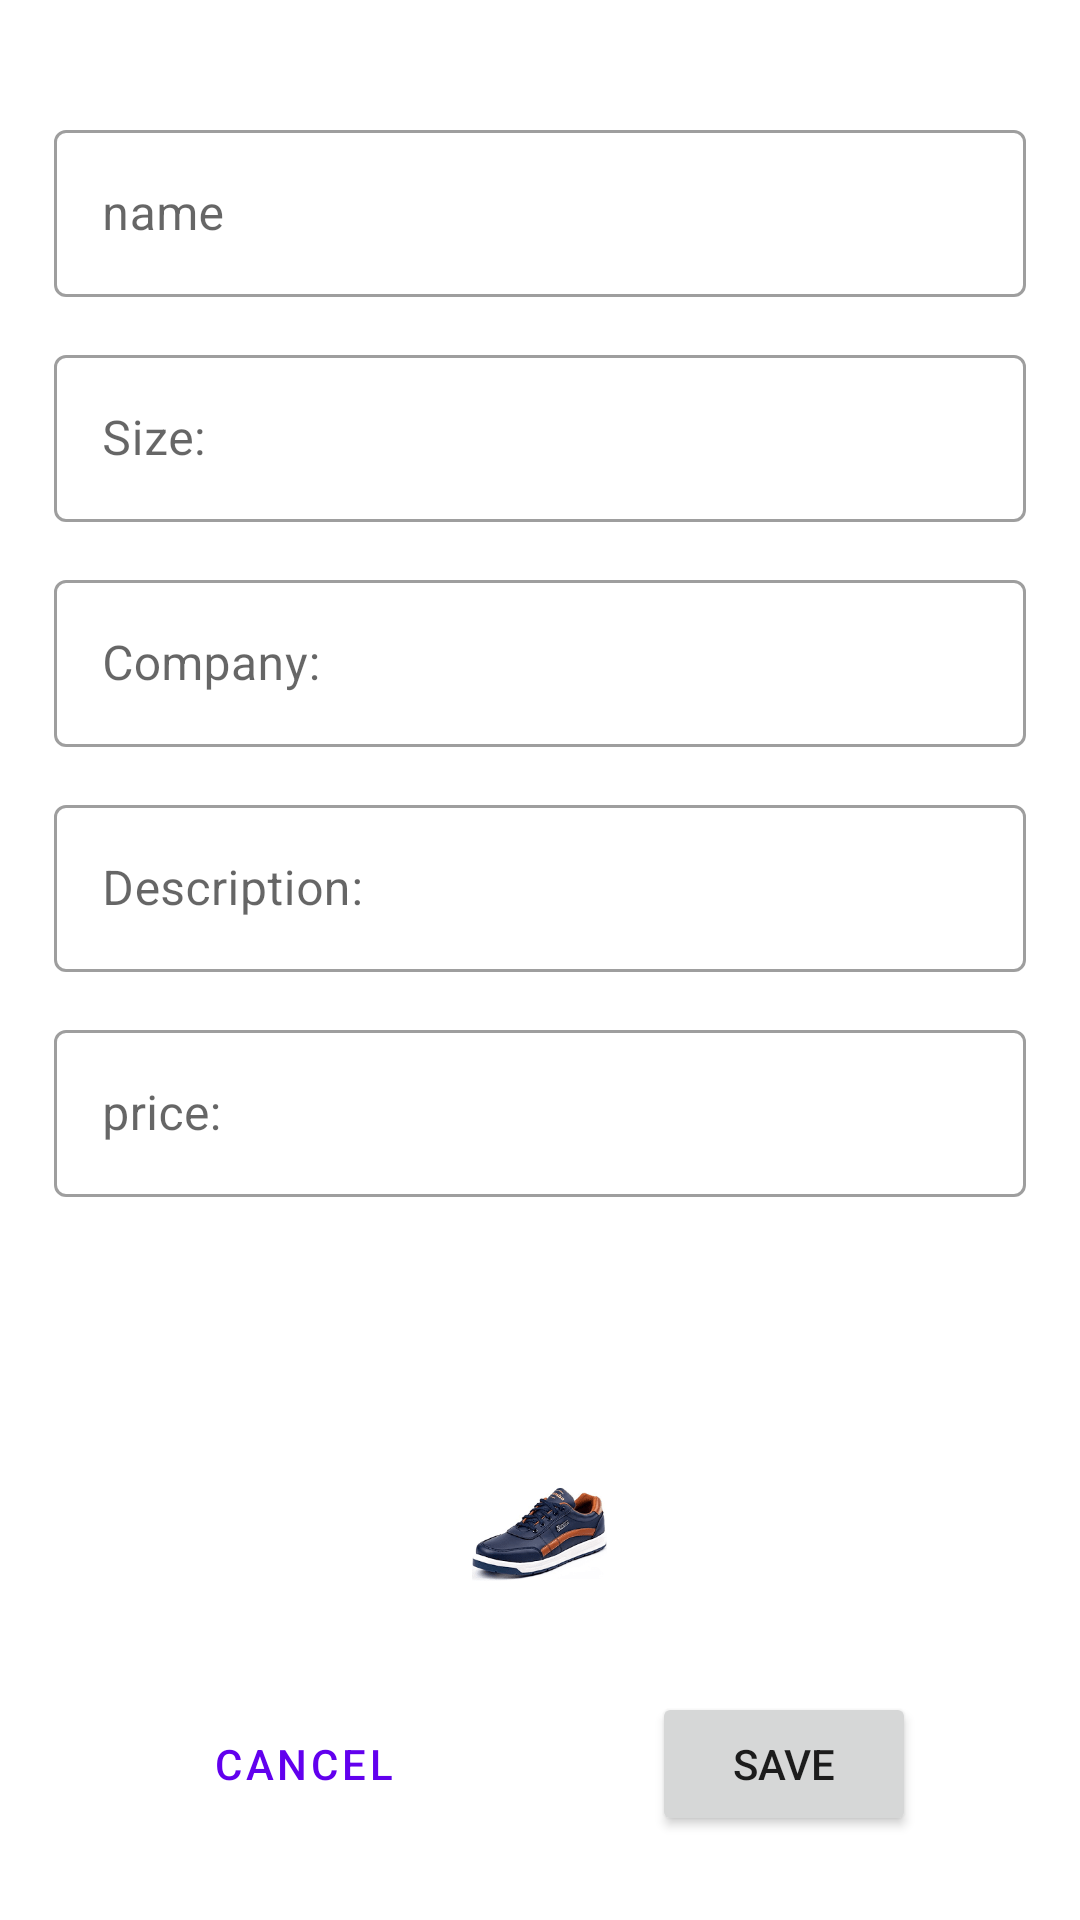

Android layout source for this screen:
<!-- AndroidManifest.xml: application theme Theme.ShoeAppFirstSubmission -->
<!-- res/layout/fragment_shoe_details.xml -->
<?xml version="1.0" encoding="utf-8"?>
<layout xmlns:android="http://schemas.android.com/apk/res/android">

    <data>
        <variable
            name="shoe_list_details"
            type="com.example.shoesstore.model.ShoeListData" />
    </data>

    
    <LinearLayout
        android:layout_width="match_parent"
        android:layout_height="match_parent"
        android:gravity="center"
        android:orientation="vertical"
        android:padding="18dp">

        <com.google.android.material.textfield.TextInputLayout
            android:id="@+id/name_tv"
            style="@style/Widget.MaterialComponents.TextInputLayout.OutlinedBox"
            android:layout_width="match_parent"
            android:layout_height="wrap_content"
            android:layout_marginTop="20dp"
            android:hint="@string/name">

            <com.google.android.material.textfield.TextInputEditText
                android:id="@+id/name_et"
                android:layout_width="match_parent"
                android:text=""
                android:layout_height="wrap_content" />
        </com.google.android.material.textfield.TextInputLayout>

        <com.google.android.material.textfield.TextInputLayout
            android:id="@+id/size_tv"
            style="@style/Widget.MaterialComponents.TextInputLayout.OutlinedBox"
            android:layout_width="match_parent"
            android:layout_height="wrap_content"
            android:layout_marginTop="14dp"
            android:hint="@string/size">

            <com.google.android.material.textfield.TextInputEditText
                android:id="@+id/size_et"
                android:layout_width="match_parent"
                android:text=""

                android:layout_height="wrap_content" />

        </com.google.android.material.textfield.TextInputLayout>

        <com.google.android.material.textfield.TextInputLayout
            android:id="@+id/company_tv"
            style="@style/Widget.MaterialComponents.TextInputLayout.OutlinedBox"
            android:layout_width="match_parent"
            android:layout_height="wrap_content"
            android:layout_marginTop="14dp"
            android:hint="@string/company">

            <com.google.android.material.textfield.TextInputEditText
                android:id="@+id/company_et"
                android:layout_width="match_parent"
                android:text=""

                android:layout_height="wrap_content" />

        </com.google.android.material.textfield.TextInputLayout>

        <com.google.android.material.textfield.TextInputLayout
            android:id="@+id/description_tv"
            style="@style/Widget.MaterialComponents.TextInputLayout.OutlinedBox"
            android:layout_width="match_parent"
            android:layout_height="wrap_content"
            android:layout_marginTop="14dp"
            android:hint="@string/description">

            <com.google.android.material.textfield.TextInputEditText
                android:id="@+id/description_et"
                android:layout_width="match_parent"
                android:text=""

                android:layout_height="wrap_content" />

        </com.google.android.material.textfield.TextInputLayout>

        <com.google.android.material.textfield.TextInputLayout
            android:id="@+id/shoePrice_tv"
            style="@style/Widget.MaterialComponents.TextInputLayout.OutlinedBox"
            android:layout_width="match_parent"
            android:layout_height="wrap_content"
            android:layout_marginTop="14dp"
            android:hint="@string/price">

            <com.google.android.material.textfield.TextInputEditText
                android:id="@+id/shoePrice_et"
                android:layout_width="match_parent"
                android:layout_height="wrap_content"
                android:text=""  />

        </com.google.android.material.textfield.TextInputLayout>

        <ImageButton
            android:id="@+id/choose_image_button"
            android:layout_width="60dp"
            android:layout_height="60dp"
            android:layout_marginTop="20dp"
            android:scaleType="fitCenter"
            android:backgroundTint="@color/white"
            android:src="@drawable/upload_image"
            android:text="choose image" />

        <ImageView
            android:id="@+id/prev_image"
            android:layout_width="45dp"
            android:layout_height="45dp"
            android:layout_marginTop="10dp"
            android:scaleType="fitCenter"
            android:src="@drawable/shoe_1" />

        <LinearLayout
            android:layout_width="match_parent"
            android:layout_height="wrap_content"
            android:layout_marginTop="20dp"
            android:gravity="center_horizontal|center_vertical"
            android:orientation="horizontal"
            android:padding="10dp">

            <Button
                android:id="@+id/cancel_btn_details"
                style="?attr/materialButtonOutlinedStyle"
                android:layout_width="wrap_content"
                android:layout_height="wrap_content"
                android:layout_marginEnd="50dp"
                android:text="@string/cancel_btn" />

            <Button
                android:id="@+id/save_Button"
                android:layout_width="wrap_content"
                android:layout_height="wrap_content"
                android:layout_marginStart="20dp"
                android:text="@string/save_btn"
                />
        </LinearLayout>

    </LinearLayout>
</layout>
<!-- resources referenced by this layout -->
<resources>
  <color name="white">#FFFFFF</color>
  <!-- drawable shoe_1: png bitmap (drawable-v24, 10930 bytes) -->
  <string name="cancel_btn">Cancel</string>
  <string name="company">Company: </string>
  <string name="description">Description: </string>
  <string name="name">name</string>
  <string name="price">price: </string>
  <string name="save_btn">Save</string>
  <string name="size">Size: </string>
  <style name="Theme.ShoeAppFirstSubmission" parent="Theme.MaterialComponents.DayNight.DarkActionBar">
          
          <item name="colorPrimary">@color/purple_500</item>
          <item name="colorPrimaryVariant">@color/purple_700</item>
          <item name="colorOnPrimary">@color/white</item>
          
          <item name="colorSecondary">@color/teal_200</item>
          <item name="colorSecondaryVariant">@color/teal_700</item>
          <item name="colorOnSecondary">@color/black</item>
          
          <item name="android:statusBarColor" tools:targetApi="l">?attr/colorPrimaryVariant</item>
          
      </style>
  <color name="purple_500">#FF6200EE</color>
  <color name="purple_700">#FF3700B3</color>
  <color name="teal_200">#FF03DAC5</color>
  <color name="teal_700">#FF018786</color>
  <color name="black">#000000</color>
</resources>
